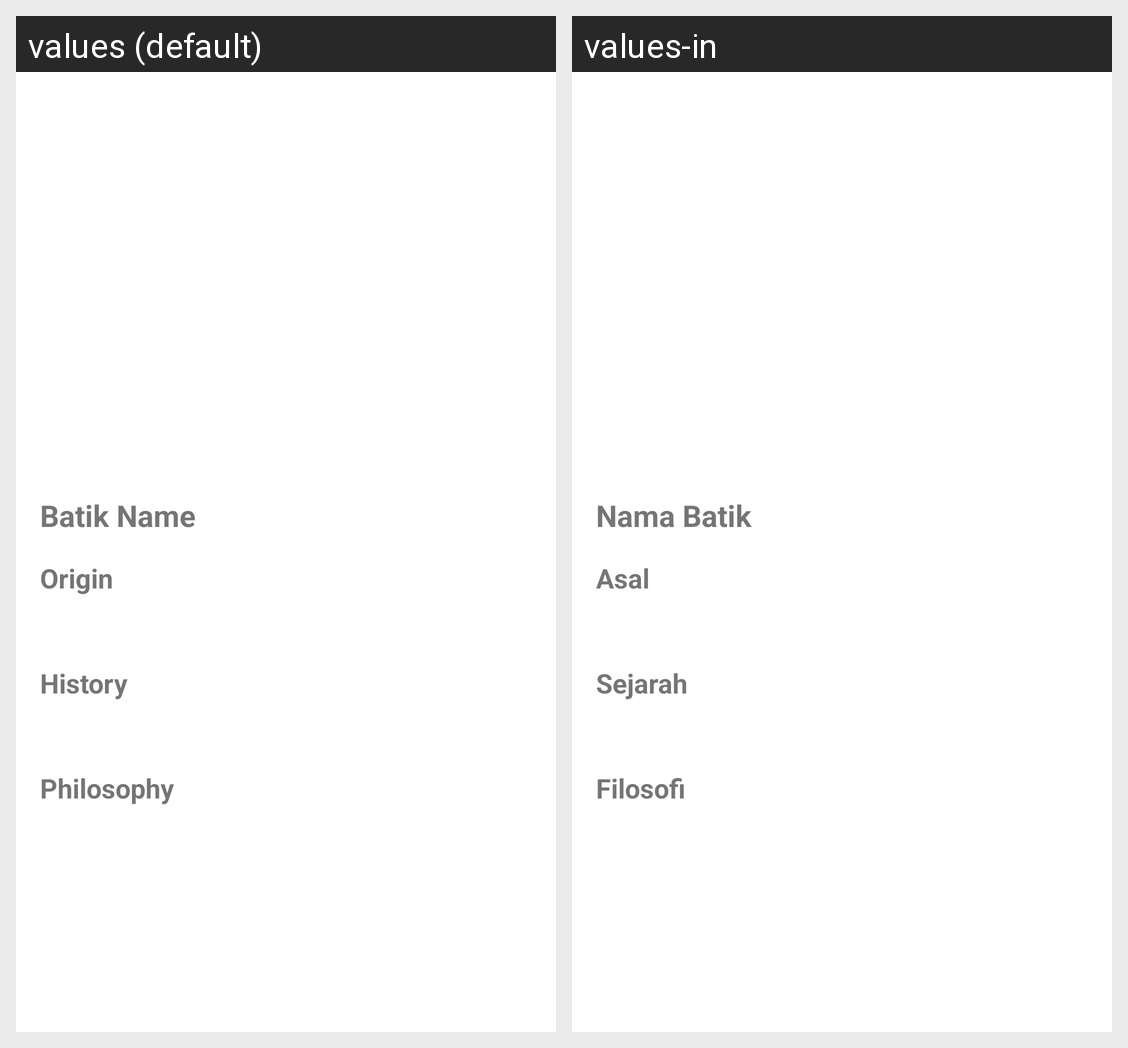

For this localized Android screen grid, give each drawn string resource with its value in every locale shown.
Android screen res/layout/activity_detail.xml rendered under 2 locales, left to right: values (default), values-in. Device: Nexus 5 (rendered at 1080×1920; each locale shown at half size, 540×960, under a caption strip naming it); theme Theme.BatikLens.
Strings drawn on this screen, with the default value and each locale's value (text and hints the layout hard-codes, and strings that could not be matched under every locale, appear in the picture but are not listed):

title_detail
  values: Batik Name
  values-in: Nama Batik

asal
  values: Origin
  values-in: Asal

sejarah
  values: History
  values-in: Sejarah

filosofi
  values: Philosophy
  values-in: Filosofi
